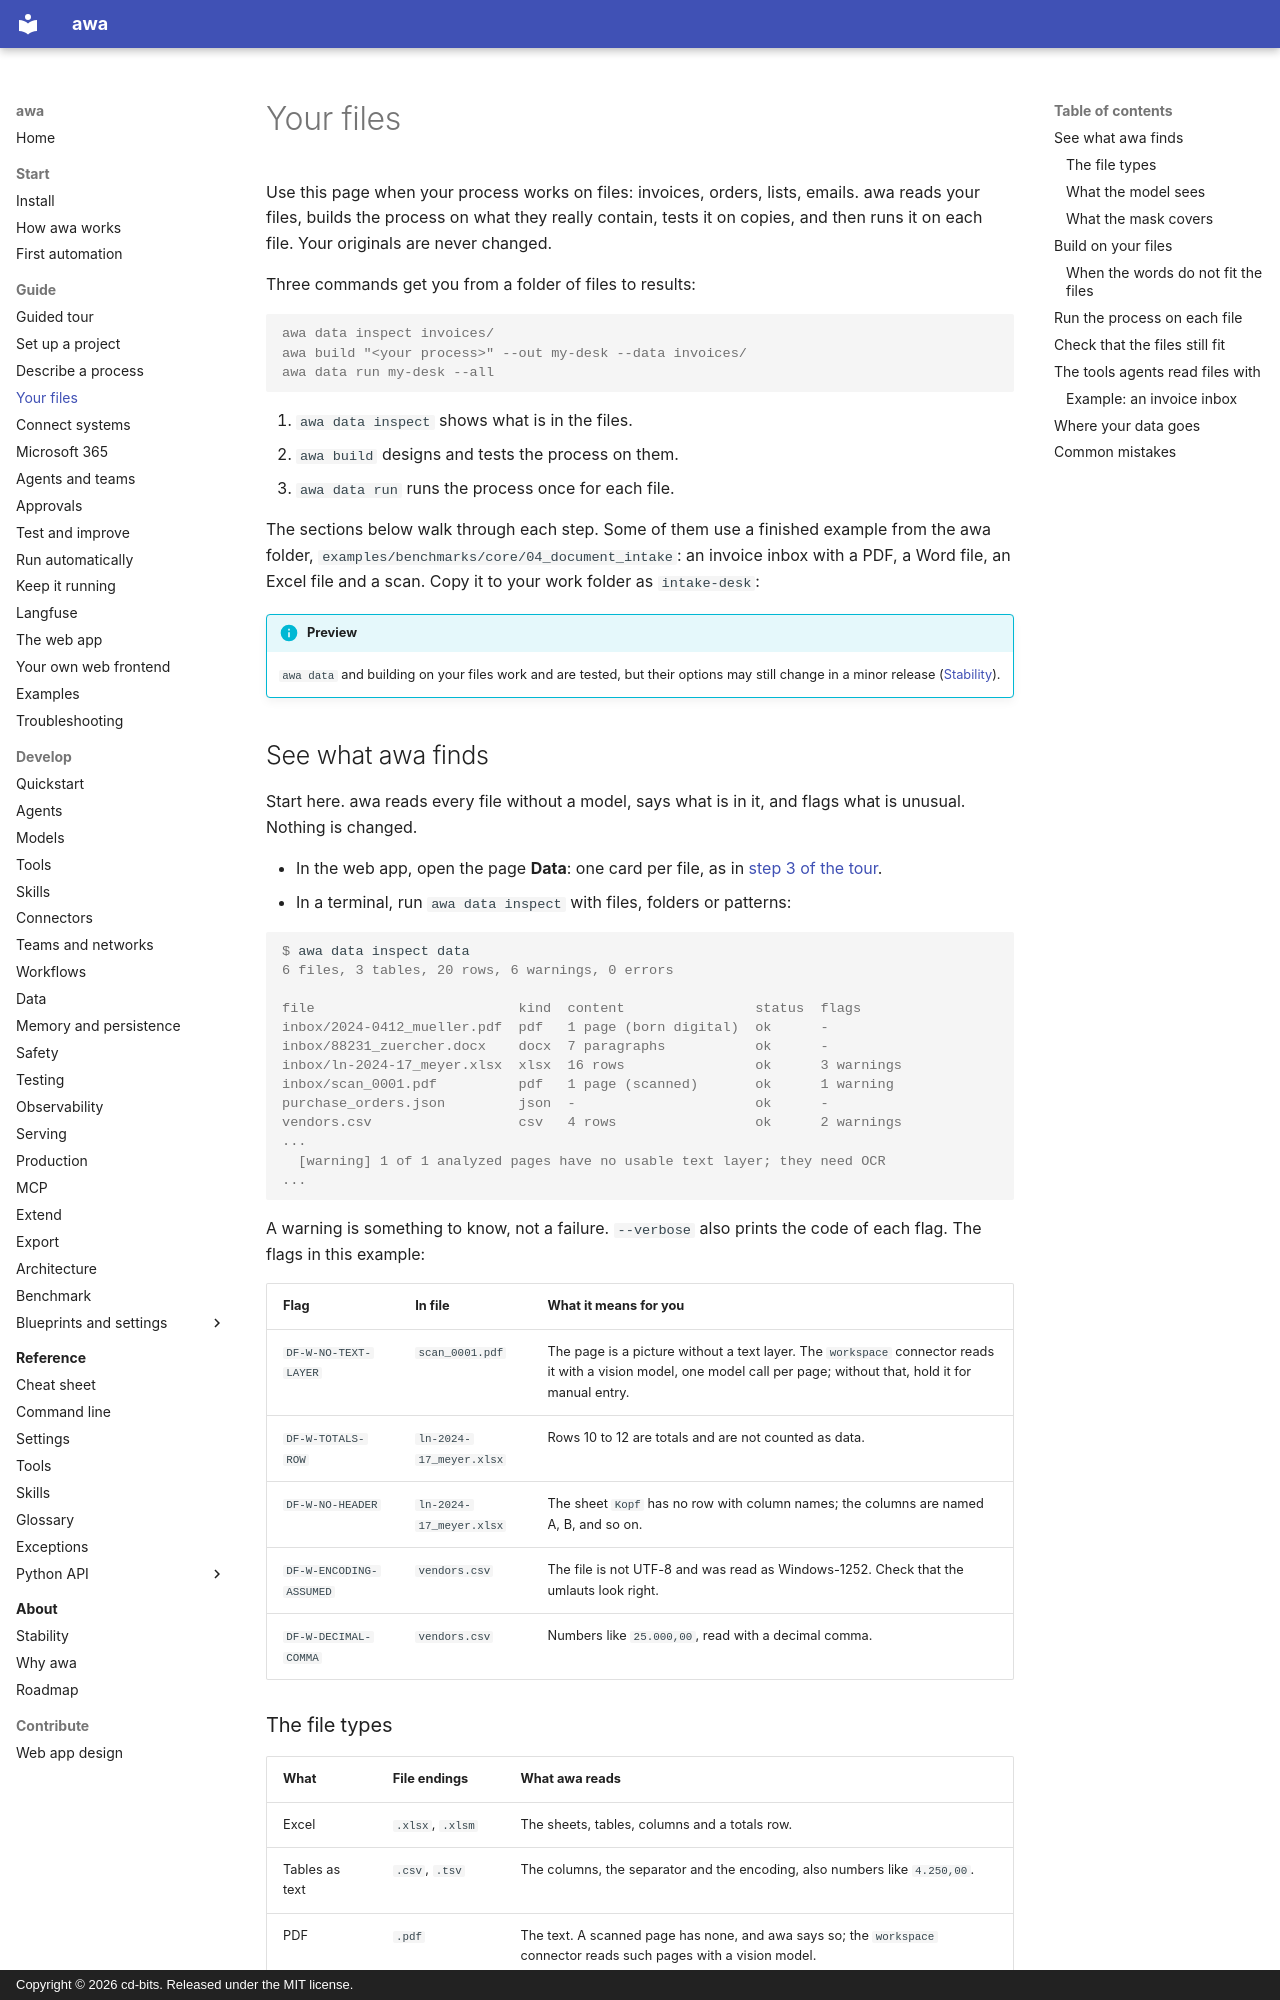

repository: awa-projekt/multiagent_orchestration · page: guide/files/index.html · generator: mkdocs · copyright: Copyright © 2026 cd-bits. Released under the MIT license.

# Your files

Use this page when your process works on files: invoices, orders, lists, emails. awa reads your files, builds the
process on what they really contain, tests it on copies, and then runs it on each file. Your originals are never
changed.

Three commands get you from a folder of files to results:

```console
awa data inspect invoices/
awa build "<your process>" --out my-desk --data invoices/
awa data run my-desk --all
```

1. `awa data inspect` shows what is in the files.
2. `awa build` designs and tests the process on them.
3. `awa data run` runs the process once for each file.

The sections below walk through each step. Some of them use a finished example from the awa folder,
`examples/benchmarks/core/04_document_intake`: an invoice inbox with a PDF, a Word file, an Excel file and a scan.
Copy it to your work folder as `intake-desk`:

<!-- guide:do cd . -->
<!-- guide:do copy awa:examples/benchmarks/core/04_document_intake intake-desk -->
<!-- guide:do cd intake-desk -->

!!! info "Preview"
    `awa data` and building on your files work and are tested, but their options may still change in a minor release ([Stability](../about/stability.md)).

## See what awa finds

Start here. awa reads every file without a model, says what is in it, and flags what is unusual. Nothing is changed.

- In the web app, open the page **Data**: one card per file, as in
  [step 3 of the tour](tour.md#step-3-bring-your-files-and-your-ledger).
- In a terminal, run `awa data inspect` with files, folders or patterns:

<!-- guide:run -->
```console
$ awa data inspect data
6 files, 3 tables, 20 rows, 6 warnings, 0 errors

file                         kind  content                status  flags
inbox/2024-0412_mueller.pdf  pdf   1 page (born digital)  ok      -
inbox/88231_zuercher.docx    docx  7 paragraphs           ok      -
inbox/ln-2024-17_meyer.xlsx  xlsx  16 rows                ok      3 warnings
inbox/scan_0001.pdf          pdf   1 page (scanned)       ok      1 warning
purchase_orders.json         json  -                      ok      -
vendors.csv                  csv   4 rows                 ok      2 warnings
...
  [warning] 1 of 1 analyzed pages have no usable text layer; they need OCR
...
```

A warning is something to know, not a failure. `--verbose` also prints the code of each flag. The flags in this
example:

| Flag | In file | What it means for you |
| --- | --- | --- |
| `DF-W-NO-TEXT-LAYER` | `scan_0001.pdf` | The page is a picture without a text layer. The `workspace` connector reads it with a vision model, one model call per page; without that, hold it for manual entry. |
| `DF-W-TOTALS-ROW` | `ln-2024-17_meyer.xlsx` | Rows 10 to 12 are totals and are not counted as data. |
| `DF-W-NO-HEADER` | `ln-2024-17_meyer.xlsx` | The sheet `Kopf` has no row with column names; the columns are named A, B, and so on. |
| `DF-W-ENCODING-ASSUMED` | `vendors.csv` | The file is not UTF-8 and was read as Windows-1252. Check that the umlauts look right. |
| `DF-W-DECIMAL-COMMA` | `vendors.csv` | Numbers like `25.000,00`, read with a decimal comma. |
